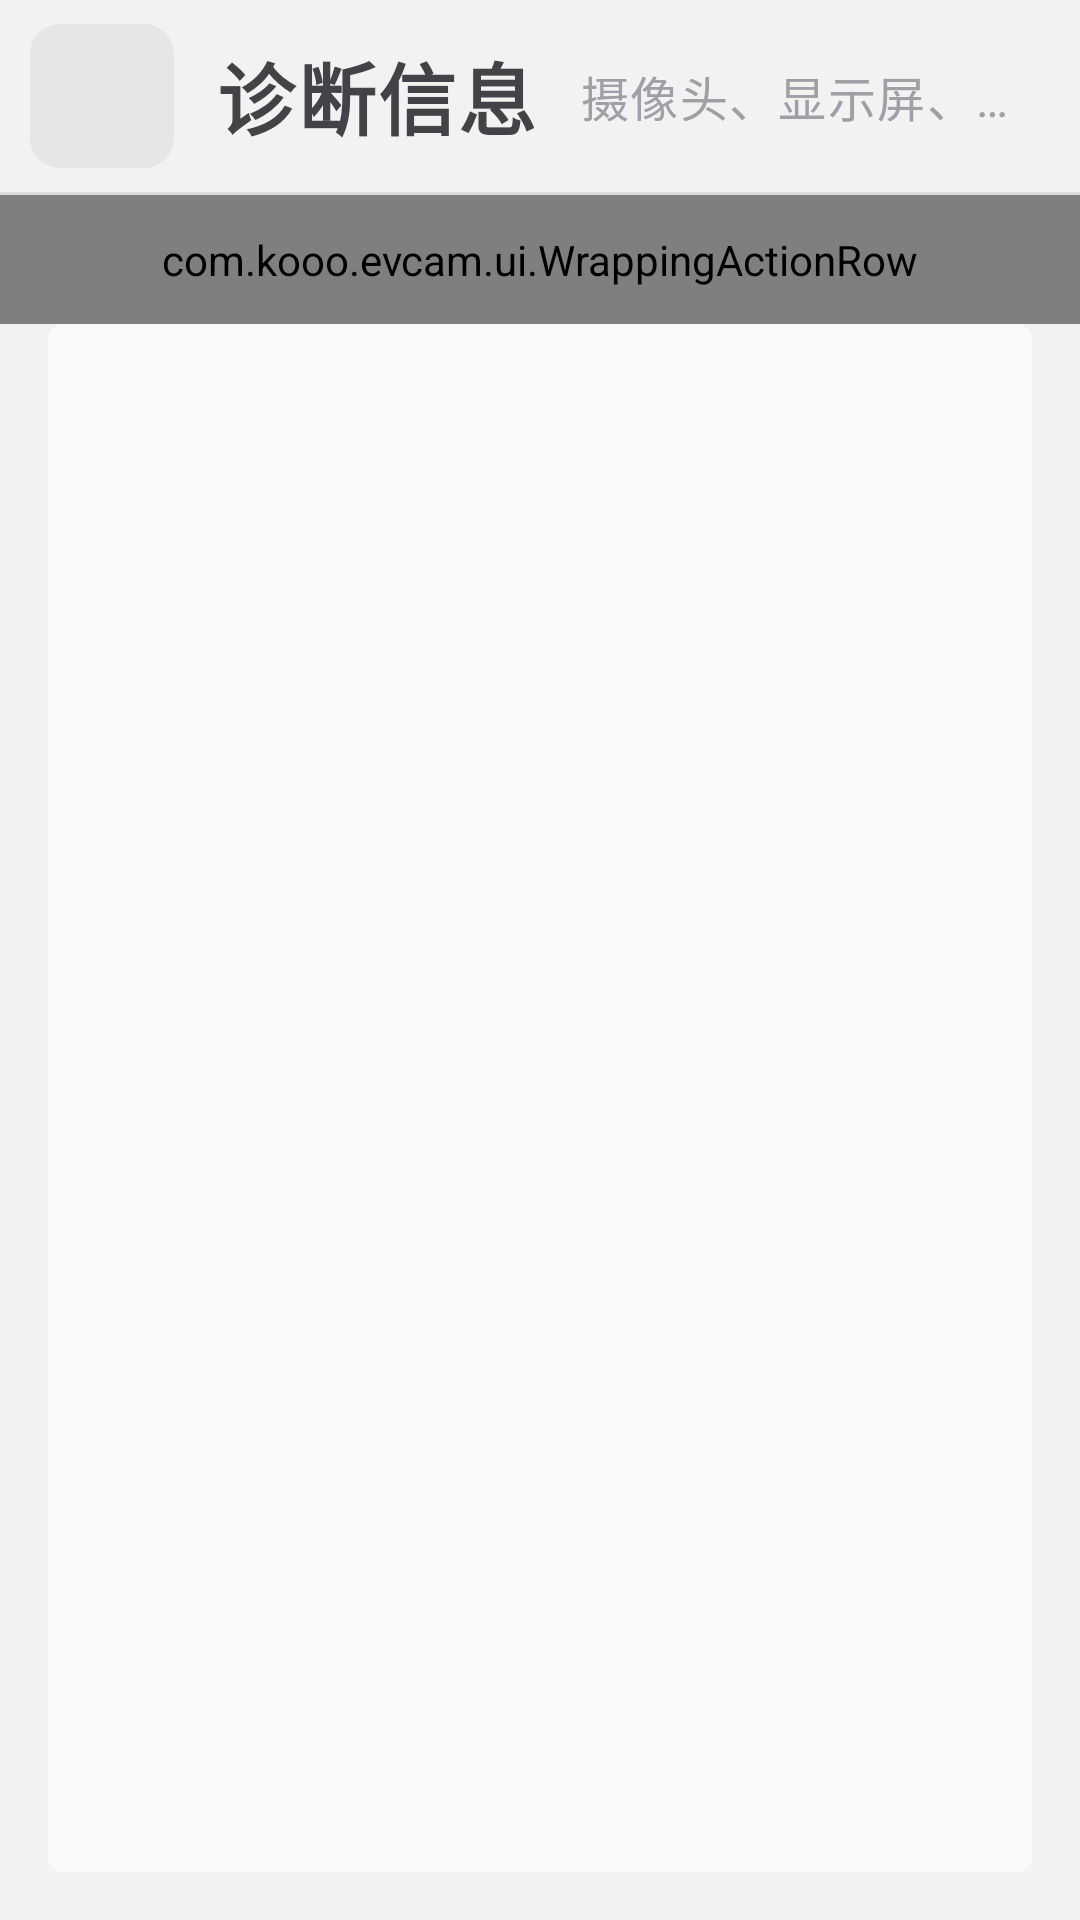

Produce the Android XML layout that renders to this screen, including the resource entries it uses.
<!-- AndroidManifest.xml: activity theme Theme.Cam -->
<!-- res/layout/activity_diagnostics.xml -->
<?xml version="1.0" encoding="utf-8"?>
<LinearLayout xmlns:android="http://schemas.android.com/apk/res/android"
    xmlns:app="http://schemas.android.com/apk/res-auto"
    android:layout_width="match_parent"
    android:layout_height="match_parent"
    android:background="@color/bg"
    android:orientation="vertical">

    <LinearLayout
        android:layout_width="match_parent"
        android:layout_height="@dimen/title_bar_height"
        android:gravity="center_vertical"
        android:orientation="horizontal"
        android:paddingStart="10dp"
        android:paddingEnd="16dp">

        <com.google.android.material.button.MaterialButton
            android:id="@+id/diagnostics_close"
            style="@style/Widget.Cam.IconButton"
            android:layout_width="@dimen/icon_button_size"
            android:layout_height="@dimen/icon_button_size"
            android:contentDescription="@string/action_back"
            app:icon="@drawable/ic_back" />

        <TextView
            android:layout_width="wrap_content"
            android:layout_height="wrap_content"
            android:layout_marginStart="14dp"
            android:text="@string/set_diagnostics_title"
            android:textColor="@color/text_primary"
            android:textAppearance="@style/TextAppearance.Cam.Title"
            android:textStyle="bold" />

        <TextView
            android:layout_width="0dp"
            android:layout_height="wrap_content"
            android:layout_marginStart="14dp"
            android:layout_weight="1"
            android:ellipsize="end"
            android:maxLines="1"
            android:text="@string/diag_subtitle"
            android:textColor="@color/text_tertiary"
            android:textAppearance="@style/TextAppearance.Cam.Caption" />
        <com.google.android.material.button.MaterialButton android:id="@+id/in_app_record_stop" style="@style/Widget.Cam.IconButton" android:layout_width="48dp" android:layout_height="48dp" android:contentDescription="@string/record_stop" app:icon="@drawable/ic_record_stop" app:iconTint="@color/recording_text" android:visibility="gone" />
    </LinearLayout>

    <View
        android:layout_width="match_parent"
        android:layout_height="1dp"
        android:background="@color/line" />

    
    <com.kooo.evcam.ui.WrappingActionRow
        android:layout_width="match_parent"
        android:layout_height="wrap_content"
        android:orientation="horizontal"
        android:baselineAligned="false"
        android:paddingStart="16dp"
        android:paddingTop="12dp"
        android:paddingEnd="16dp"
        android:paddingBottom="12dp">

        <com.google.android.material.button.MaterialButton
            android:id="@+id/diagnostics_save"
            style="@style/Widget.Cam.RailSmall"
            android:layout_width="wrap_content"
            android:layout_height="wrap_content"
            android:minHeight="52dp"
            android:maxLines="2"
            android:singleLine="false"
            android:paddingTop="10dp"
            android:paddingBottom="10dp"
            android:layout_marginEnd="8dp"
            android:text="@string/diag_btn_save" />

        <com.google.android.material.button.MaterialButton
            android:id="@+id/diagnostics_copy"
            style="@style/Widget.Cam.RailSmall"
            android:layout_width="wrap_content"
            android:layout_height="wrap_content"
            android:minHeight="52dp"
            android:maxLines="2"
            android:singleLine="false"
            android:paddingTop="10dp"
            android:paddingBottom="10dp"
            android:layout_marginEnd="8dp"
            android:text="@string/diag_btn_copy" />

        
        <com.google.android.material.button.MaterialButton
            android:id="@+id/diagnostics_send_phone"
            style="@style/Widget.Cam.RailSmall"
            android:layout_width="wrap_content"
            android:layout_height="wrap_content"
            android:minHeight="52dp"
            android:maxLines="2"
            android:singleLine="false"
            android:paddingTop="10dp"
            android:paddingBottom="10dp"
            android:layout_marginEnd="8dp"
            android:text="@string/diag_btn_save_send" />

        <com.google.android.material.button.MaterialButton
            android:id="@+id/diagnostics_refresh"
            style="@style/Widget.Cam.RailSmall"
            android:layout_width="wrap_content"
            android:layout_height="wrap_content"
            android:minHeight="52dp"
            android:maxLines="2"
            android:singleLine="false"
            android:paddingTop="10dp"
            android:paddingBottom="10dp"
            android:layout_marginEnd="8dp"
            android:text="@string/diag_btn_refresh" />
        <com.google.android.material.button.MaterialButton
            android:id="@+id/diagnostics_share_saved"
            style="@style/Widget.Cam.RailSmall"
            android:layout_width="wrap_content"
            android:layout_height="wrap_content"
            android:minHeight="52dp"
            android:maxLines="2"
            android:singleLine="false"
            android:paddingTop="10dp"
            android:paddingBottom="10dp"
            android:layout_marginEnd="8dp"
            android:text="@string/ui_send_saved_report"
            android:visibility="gone" />
        <com.google.android.material.button.MaterialButton android:id="@+id/diagnostics_copy_path" style="@style/Widget.Cam.RailSmall" android:layout_width="wrap_content" android:layout_height="wrap_content" android:minHeight="48dp" android:text="@string/ui_copy_file_location" android:visibility="gone" />
    </com.kooo.evcam.ui.WrappingActionRow>

    <TextView android:id="@+id/diagnostics_export_result" android:layout_width="match_parent" android:layout_height="wrap_content" android:paddingStart="20dp" android:paddingEnd="20dp" android:paddingBottom="8dp" android:textAppearance="@style/TextAppearance.Cam.Body" android:textColor="@color/text_primary" android:textIsSelectable="true" android:accessibilityLiveRegion="polite" android:visibility="gone" />

    
    <ScrollView
        android:layout_width="match_parent"
        android:layout_height="0dp"
        android:layout_marginStart="16dp"
        android:layout_marginEnd="16dp"
        android:layout_marginBottom="16dp"
        android:layout_weight="1"
        android:background="@drawable/bg_pref_row_static"
        android:padding="12dp">

        <HorizontalScrollView
            android:layout_width="match_parent"
            android:layout_height="wrap_content">

            <TextView
                android:id="@+id/diagnostics_report"
                android:layout_width="wrap_content"
                android:layout_height="wrap_content"
                android:fontFamily="monospace"
                android:textColor="@color/text_primary"
                android:textIsSelectable="true"
                android:textAppearance="@style/TextAppearance.Cam.Micro" />
        </HorizontalScrollView>
    </ScrollView>

</LinearLayout>
<!-- resources referenced by this layout -->
<resources>
  <color name="bg">#FFF2F2F3</color>
  <color name="line">#FFDDDDE0</color>
  <color name="recording_text">@color/recording</color>
  <color name="text_primary">#FF414347</color>
  <color name="text_tertiary">#FF9EA0A5</color>
  <dimen name="icon_button_size">48dp</dimen>
  <dimen name="title_bar_height">64dp</dimen>
  <!-- drawable bg_pref_row_static (drawable) -->
  <?xml version="1.0" encoding="utf-8"?>
  <shape xmlns:android="http://schemas.android.com/apk/res/android"
      android:shape="rectangle">
      <corners android:radius="@dimen/settings_corner_radius" />
      <solid android:color="@color/settings_row" />
  </shape>
  <!-- drawable ic_record_stop (drawable) -->
  <vector xmlns:android="http://schemas.android.com/apk/res/android" android:width="24dp" android:height="24dp" android:viewportWidth="24" android:viewportHeight="24"><path android:fillColor="@color/recording_text" android:pathData="M6,6h12v12h-12z" /></vector>
  <string name="action_back">返回</string>
  <string name="diag_btn_copy">复制</string>
  <string name="diag_btn_refresh">重新采集</string>
  <string name="diag_btn_save">保存</string>
  <string name="diag_btn_save_send">保存并发送到手机</string>
  <string name="diag_subtitle">摄像头、显示屏、存储与日志信息。可保存为文件或复制，用于问题分析。</string>
  <string name="record_stop">停止录制</string>
  <string name="set_diagnostics_title">诊断信息</string>
  <string name="ui_copy_file_location">复制文件位置</string>
  <string name="ui_send_saved_report">发送上次保存的报告</string>
  <style name="TextAppearance.Cam.Body">
          <item name="android:textSize">@dimen/text_body</item>
      </style>
  <style name="TextAppearance.Cam.Caption">
          <item name="android:textSize">@dimen/text_caption</item>
      </style>
  <style name="TextAppearance.Cam.Micro">
          <item name="android:textSize">@dimen/text_micro</item>
      </style>
  <style name="TextAppearance.Cam.Title">
          <item name="android:textSize">@dimen/text_title</item>
      </style>
  <style name="Widget.Cam.RailSmall" parent="Widget.Cam.RailTile">
          <item name="iconGravity">textStart</item>
          <item name="iconSize">26dp</item>
          <item name="android:textSize">@dimen/text_body</item>
      </style>
  <style name="Theme.Cam" parent="Base.Theme.Cam" />
  <color name="recording">#FFB32A2F</color>
  <dimen name="settings_corner_radius">5dp</dimen>
  <color name="settings_row">#FFFAFAFB</color>
  <dimen name="text_body">18sp</dimen>
  <dimen name="text_caption">16sp</dimen>
  <dimen name="text_micro">14sp</dimen>
  <dimen name="text_title">26sp</dimen>
  <color name="card">#FFE6E6E8</color>
  <dimen name="corner_radius">10dp</dimen>
  <color name="nav_ripple_color">#1F2A2B2E</color>
  <color name="energy">#FFF0622D</color>
  <color name="on_energy">#FFFFFFFF</color>
  <color name="energy_quiet">#FFFDEDE6</color>
  <color name="energy_text">#FFB83E15</color>
  <color name="text_secondary">#FF5F6166</color>
  <color name="surface">#FFFAFAFB</color>
  <color name="sunken">#FFE6E6E8</color>
  <color name="on_recording">#FFFFFFFF</color>
  <style name="Widget.Cam.Switch" parent="Widget.AppCompat.CompoundButton.Switch">
          <item name="android:thumb">@drawable/pref_switch_thumb</item>
          <item name="track">@drawable/pref_switch_track</item>
          <item name="switchMinWidth">56dp</item>
          <item name="android:background">@null</item>
      </style>
  <style name="AlertDialogButton" parent="Widget.Material3.Button.TextButton.Dialog">
          <item name="android:textColor">@color/energy_text</item>
          <item name="android:textSize">@dimen/text_row</item>
      </style>
  <style name="MaterialAlertDialog.Cam.Title" parent="MaterialAlertDialog.Material3.Title.Text">
          <item name="android:textSize">@dimen/text_title</item>
      </style>
  <style name="MaterialAlertDialog.Cam.Body" parent="MaterialAlertDialog.Material3.Body.Text">
          <item name="android:textSize">@dimen/text_row</item>
      </style>
  <dimen name="text_row">21sp</dimen>
</resources>
